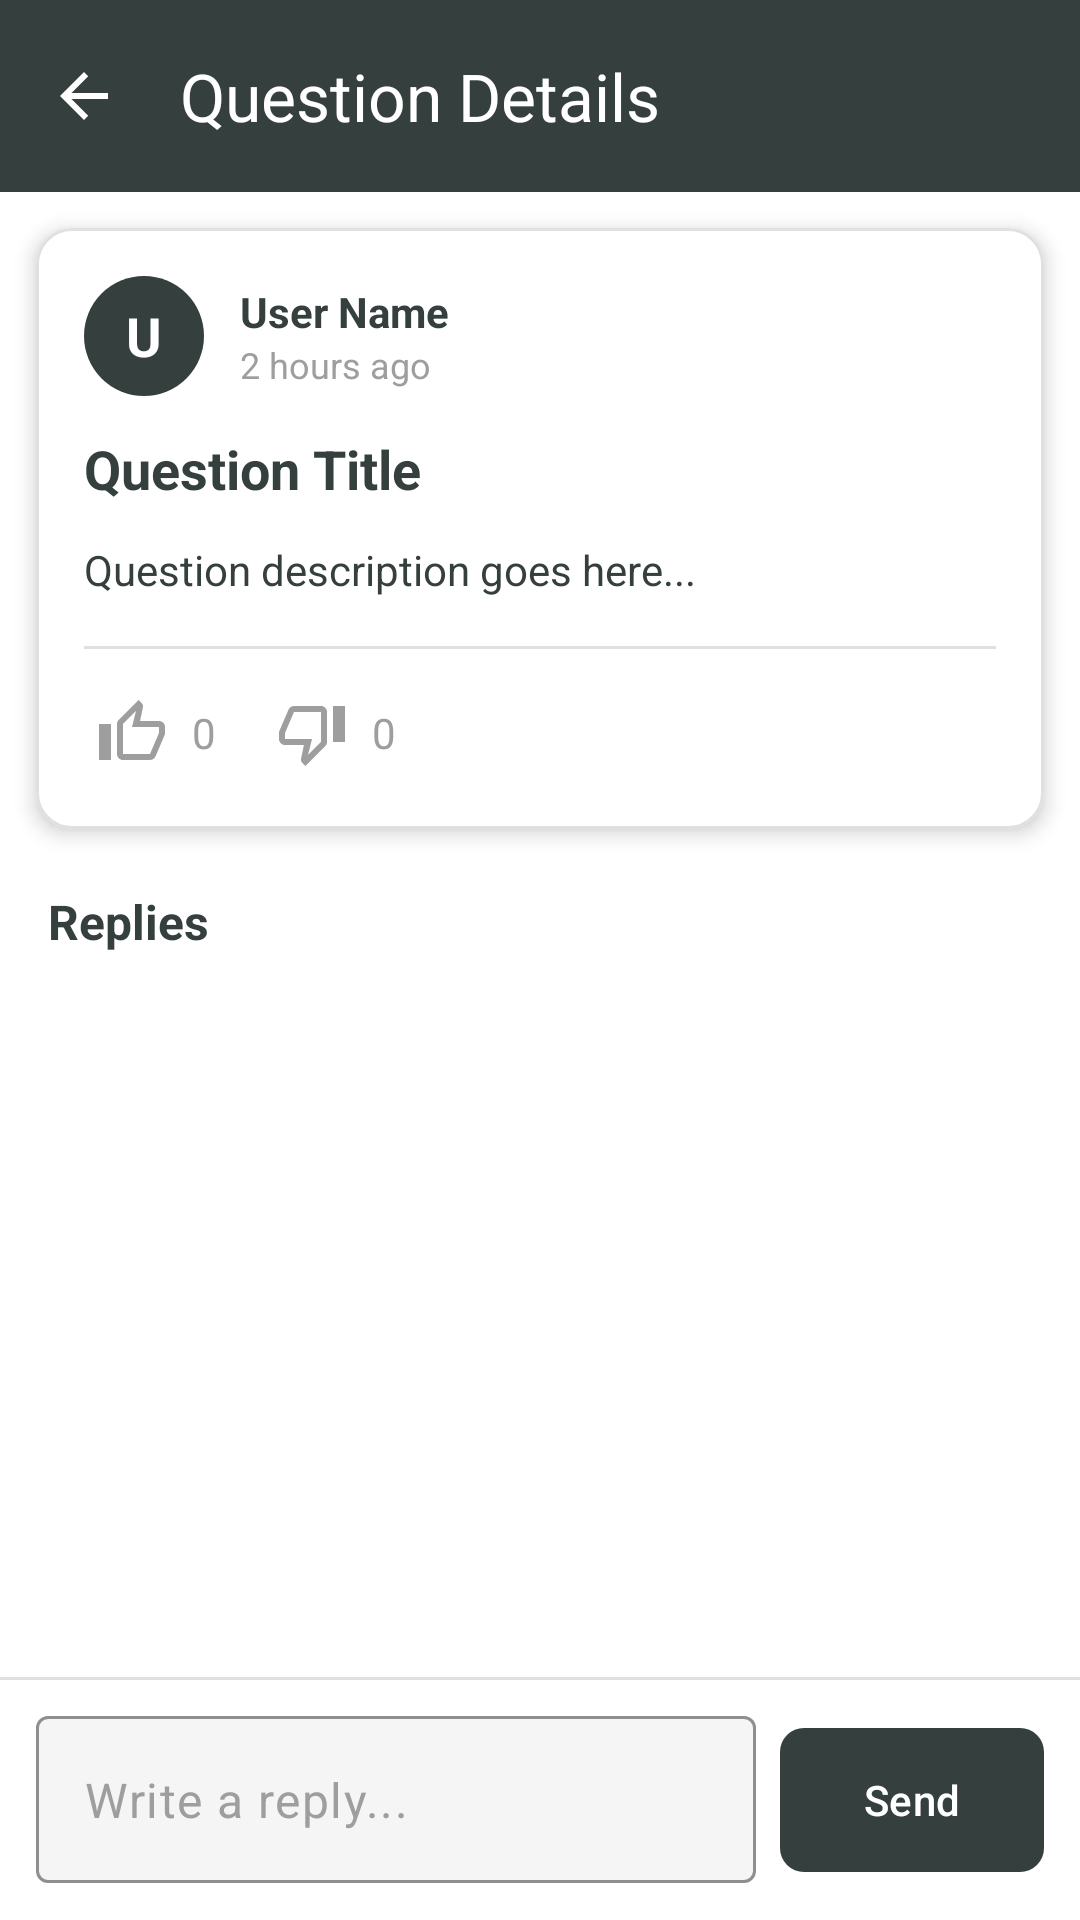

This screen was rendered from an Android layout file. Write that file and the resources it references.
<!-- AndroidManifest.xml: application theme Theme.PressApp -->
<!-- res/layout/activity_question_detail.xml -->
<?xml version="1.0" encoding="utf-8"?>
<LinearLayout xmlns:android="http://schemas.android.com/apk/res/android"
    xmlns:app="http://schemas.android.com/apk/res-auto"
    android:id="@+id/root"
    android:layout_width="match_parent"
    android:layout_height="match_parent"
    android:orientation="vertical"
    android:background="@color/white">

    <com.google.android.material.appbar.MaterialToolbar
        android:id="@+id/toolbar"
        android:layout_width="match_parent"
        android:layout_height="wrap_content"
        android:minHeight="?attr/actionBarSize"
        android:background="@color/dark_background"
        android:elevation="4dp"
        app:navigationIcon="@drawable/ic_arrow_back"
        app:navigationIconTint="@color/white"
        app:title="Question Details"
        app:titleTextColor="@color/white" />

    <ProgressBar
        android:id="@+id/progressBar"
        android:layout_width="wrap_content"
        android:layout_height="wrap_content"
        android:layout_gravity="center"
        android:visibility="gone"
        android:indeterminateTint="@color/dark_background" />

    <androidx.core.widget.NestedScrollView
        android:id="@+id/scrollView"
        android:layout_width="match_parent"
        android:layout_height="0dp"
        android:layout_weight="1"
        android:fillViewport="true">

        <LinearLayout
            android:layout_width="match_parent"
            android:layout_height="wrap_content"
            android:orientation="vertical">

            <com.google.android.material.card.MaterialCardView
                android:layout_width="match_parent"
                android:layout_height="wrap_content"
                android:layout_margin="12dp"
                app:cardCornerRadius="12dp"
                app:cardElevation="4dp"
                android:backgroundTint="@color/cardview_light_background"
                app:strokeColor="@color/light_gray"
                app:strokeWidth="1dp">

                <LinearLayout
                    android:layout_width="match_parent"
                    android:layout_height="wrap_content"
                    android:orientation="vertical"
                    android:padding="16dp">

                    <LinearLayout
                        android:layout_width="match_parent"
                        android:layout_height="wrap_content"
                        android:orientation="horizontal"
                        android:gravity="center_vertical"
                        android:layout_marginBottom="12dp">

                        <TextView
                            android:id="@+id/tvUserInitial"
                            android:layout_width="40dp"
                            android:layout_height="40dp"
                            android:background="@drawable/circle_background"
                            android:gravity="center"
                            android:text="U"
                            android:textColor="@color/white"
                            android:textSize="18sp"
                            android:textStyle="bold" />

                        <LinearLayout
                            android:layout_width="0dp"
                            android:layout_height="wrap_content"
                            android:layout_weight="1"
                            android:orientation="vertical"
                            android:layout_marginStart="12dp">

                            <TextView
                                android:id="@+id/tvUserName"
                                android:layout_width="wrap_content"
                                android:layout_height="wrap_content"
                                android:text="User Name"
                                android:textColor="@color/dark_background"
                                android:textSize="14sp"
                                android:textStyle="bold" />

                            <TextView
                                android:id="@+id/tvTimestamp"
                                android:layout_width="wrap_content"
                                android:layout_height="wrap_content"
                                android:text="2 hours ago"
                                android:textColor="@color/text_gray"
                                android:textSize="12sp" />

                        </LinearLayout>

                    </LinearLayout>

                    <TextView
                        android:id="@+id/tvQuestion"
                        android:layout_width="match_parent"
                        android:layout_height="wrap_content"
                        android:text="Question Title"
                        android:textColor="@color/dark_background"
                        android:textSize="18sp"
                        android:textStyle="bold"
                        android:layout_marginBottom="12dp" />

                    <TextView
                        android:id="@+id/tvDescription"
                        android:layout_width="match_parent"
                        android:layout_height="wrap_content"
                        android:text="Question description goes here..."
                        android:textColor="@color/dark_background"
                        android:textSize="14sp"
                        android:layout_marginBottom="16dp" />

                    <View
                        android:layout_width="match_parent"
                        android:layout_height="1dp"
                        android:background="@color/light_gray"
                        android:layout_marginBottom="12dp" />

                    <LinearLayout
                        android:layout_width="match_parent"
                        android:layout_height="wrap_content"
                        android:orientation="horizontal"
                        android:gravity="center_vertical">

                        <ImageButton
                            android:id="@+id/btnLike"
                            android:layout_width="32dp"
                            android:layout_height="32dp"
                            android:background="?attr/selectableItemBackgroundBorderless"
                            android:src="@drawable/ic_like_outline"
                            app:tint="@color/text_gray"
                            android:contentDescription="Like" />

                        <TextView
                            android:id="@+id/tvLikeCount"
                            android:layout_width="wrap_content"
                            android:layout_height="wrap_content"
                            android:text="0"
                            android:textColor="@color/text_gray"
                            android:textSize="14sp"
                            android:layout_marginStart="4dp"
                            android:layout_marginEnd="16dp" />

                        <ImageButton
                            android:id="@+id/btnDislike"
                            android:layout_width="32dp"
                            android:layout_height="32dp"
                            android:background="?attr/selectableItemBackgroundBorderless"
                            android:src="@drawable/ic_dislike_outline"
                            app:tint="@color/text_gray"
                            android:contentDescription="Dislike" />

                        <TextView
                            android:id="@+id/tvDislikeCount"
                            android:layout_width="wrap_content"
                            android:layout_height="wrap_content"
                            android:text="0"
                            android:textColor="@color/text_gray"
                            android:textSize="14sp"
                            android:layout_marginStart="4dp" />

                    </LinearLayout>

                </LinearLayout>

            </com.google.android.material.card.MaterialCardView>

            <TextView
                android:layout_width="match_parent"
                android:layout_height="wrap_content"
                android:text="Replies"
                android:textColor="@color/dark_background"
                android:textSize="16sp"
                android:textStyle="bold"
                android:layout_marginTop="8dp"
                android:layout_marginStart="16dp"
                android:layout_marginEnd="16dp"
                android:layout_marginBottom="8dp" />

            <androidx.recyclerview.widget.RecyclerView
                android:id="@+id/recyclerViewReplies"
                android:layout_width="match_parent"
                android:layout_height="wrap_content"
                android:nestedScrollingEnabled="false"
                android:padding="8dp" />

            <TextView
                android:id="@+id/tvEmptyReplies"
                android:layout_width="match_parent"
                android:layout_height="wrap_content"
                android:text="No replies yet. Be the first to reply!"
                android:textColor="@color/text_gray"
                android:textSize="14sp"
                android:gravity="center"
                android:padding="24dp"
                android:visibility="gone" />

        </LinearLayout>

    </androidx.core.widget.NestedScrollView>

    <View
        android:layout_width="match_parent"
        android:layout_height="1dp"
        android:background="@color/light_gray" />

    <LinearLayout
        android:layout_width="match_parent"
        android:layout_height="wrap_content"
        android:orientation="horizontal"
        android:padding="12dp"
        android:gravity="center_vertical"
        android:background="@color/white">

        <com.google.android.material.textfield.TextInputLayout
            android:id="@+id/tilReply"
            android:layout_width="0dp"
            android:layout_height="wrap_content"
            android:layout_weight="1"
            android:layout_marginEnd="8dp"
            app:boxBackgroundColor="@color/text_field_bg"
            app:boxStrokeColor="@color/dark_background"
            app:hintEnabled="false">

            <com.google.android.material.textfield.TextInputEditText
                android:id="@+id/etReply"
                android:layout_width="match_parent"
                android:layout_height="wrap_content"
                android:hint="Write a reply..."
                android:inputType="textCapSentences|textMultiLine"
                android:maxLines="3"
                android:textColor="@color/dark_background"
                android:textColorHint="@color/text_gray" />

        </com.google.android.material.textfield.TextInputLayout>

        <com.google.android.material.button.MaterialButton
            android:id="@+id/btnSendReply"
            android:layout_width="wrap_content"
            android:layout_height="56dp"
            android:text="Send"
            android:textAllCaps="false"
            android:textColor="@color/white"
            app:backgroundTint="@color/dark_background"
            app:cornerRadius="8dp" />

    </LinearLayout>

</LinearLayout>
<!-- resources referenced by this layout -->
<resources>
  <color name="dark_background">#343F3E</color>
  <color name="light_gray">#E0E0E0</color>
  <color name="text_field_bg">#F5F5F5</color>
  <color name="text_gray">#9E9E9E</color>
  <color name="white">#FFFFFFFF</color>
  <!-- drawable circle_background (drawable) -->
  <?xml version="1.0" encoding="utf-8"?>
  <shape xmlns:android="http://schemas.android.com/apk/res/android"
      android:shape="oval">
      <solid android:color="@color/dark_background" />
  </shape>
  <!-- drawable ic_arrow_back (drawable) -->
  <vector xmlns:android="http://schemas.android.com/apk/res/android"
      android:width="24dp"
      android:height="24dp"
      android:viewportWidth="24"
      android:viewportHeight="24">
      <path
          android:fillColor="@color/white"
          android:pathData="M20,11H7.83l5.59,-5.59L12,4l-8,8 8,8 1.41,-1.41L7.83,13H20v-2z"/>
  </vector>
  <!-- drawable ic_dislike_outline (drawable) -->
  <vector xmlns:android="http://schemas.android.com/apk/res/android"
      android:width="24dp"
      android:height="24dp"
      android:viewportWidth="24"
      android:viewportHeight="24">
      <path
          android:fillColor="@android:color/white"
          android:pathData="M15,3H6c-0.83,0 -1.54,0.5 -1.84,1.22l-3.02,7.05c-0.09,0.23 -0.14,0.47 -0.14,0.73v2c0,1.1 0.9,2 2,2h6.31l-0.95,4.57 -0.03,0.32c0,0.41 0.17,0.79 0.44,1.06L9.83,23l6.59,-6.59c0.36,-0.36 0.58,-0.86 0.58,-1.41V5c0,-1.1 -0.9,-2 -2,-2zM15,15l-4.34,4.34L12,14H3v-2l3,-7h9v10zM19,3h4v12h-4z"/>
  </vector>
  <!-- drawable ic_like_outline (drawable) -->
  <vector xmlns:android="http://schemas.android.com/apk/res/android"
      android:width="24dp"
      android:height="24dp"
      android:viewportWidth="24"
      android:viewportHeight="24">
      <path
          android:fillColor="@android:color/white"
          android:pathData="M9,21h9c0.83,0 1.54,-0.5 1.84,-1.22l3.02,-7.05c0.09,-0.23 0.14,-0.47 0.14,-0.73v-2c0,-1.1 -0.9,-2 -2,-2h-6.31l0.95,-4.57 0.03,-0.32c0,-0.41 -0.17,-0.79 -0.44,-1.06L14.17,1 7.59,7.59C7.22,7.95 7,8.45 7,9v10c0,1.1 0.9,2 2,2zM9,9l4.34,-4.34L12,10h9v2l-3,7H9V9zM1,9h4v12H1z"/>
  </vector>
  <style name="Theme.PressApp" parent="Base.Theme.PressApp" />
  <style name="Base.Theme.PressApp" parent="Theme.Material3.Light.NoActionBar">
          <item name="colorPrimary">@color/gradient_purple</item>
          <item name="colorPrimaryVariant">@color/dark_background</item>
          <item name="colorOnPrimary">@color/white</item>
          <item name="android:statusBarColor">@android:color/transparent</item>
          <item name="android:windowLightStatusBar">true</item>
      </style>
  <color name="gradient_purple">#9FB8A3</color>
</resources>
